Run: headless pygame with SDL's dummy video driver; simulated clock (each Clock.tick advances the game by its frame time, no real sleeping); random seed 0; keys injected as events and as key.get_pressed() state; no mouse input.
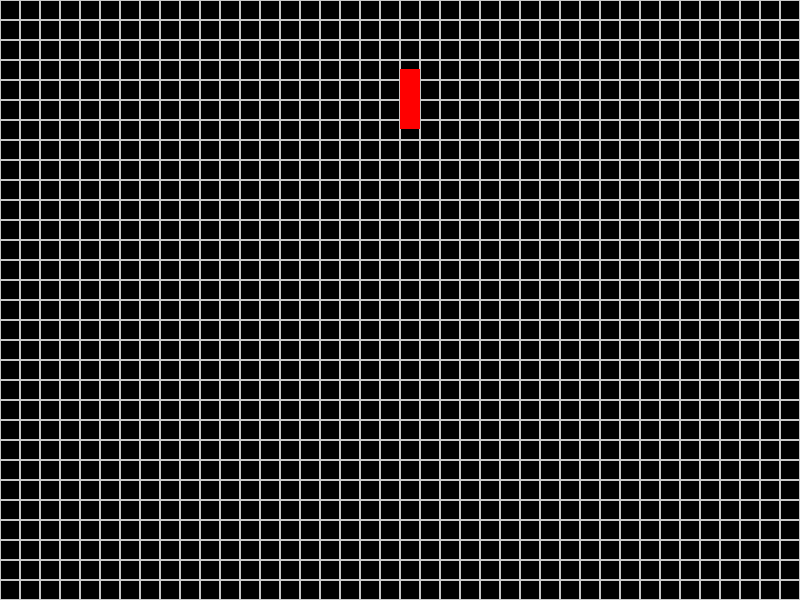
Frame 1 of 4 · flips 1–60 · no input
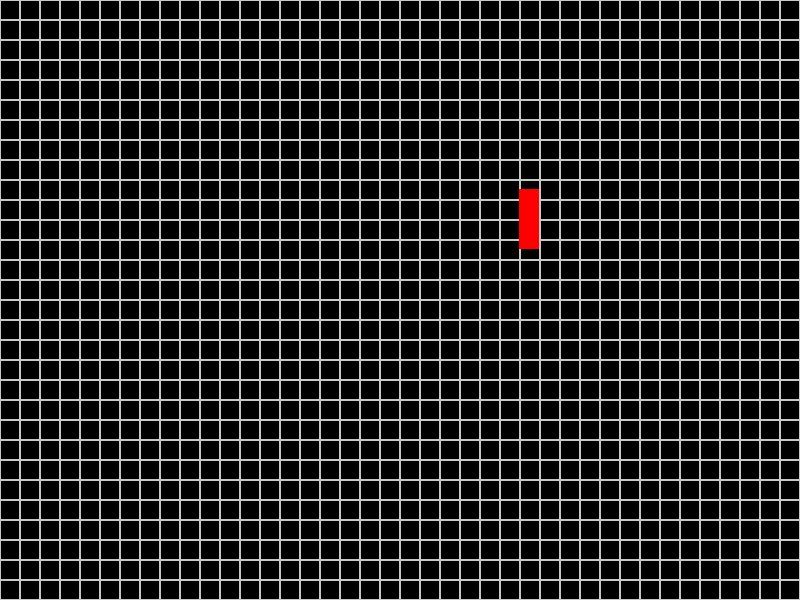
Frame 2 of 4 · flips 61–180 · tapped SPACE, RETURN · held RIGHT (→), D
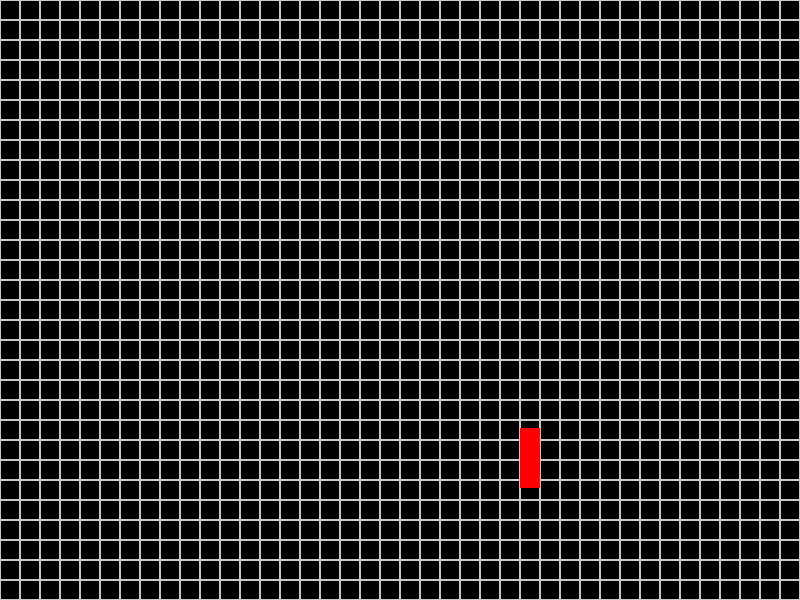
Frame 3 of 4 · flips 181–300 · held DOWN (↓), S
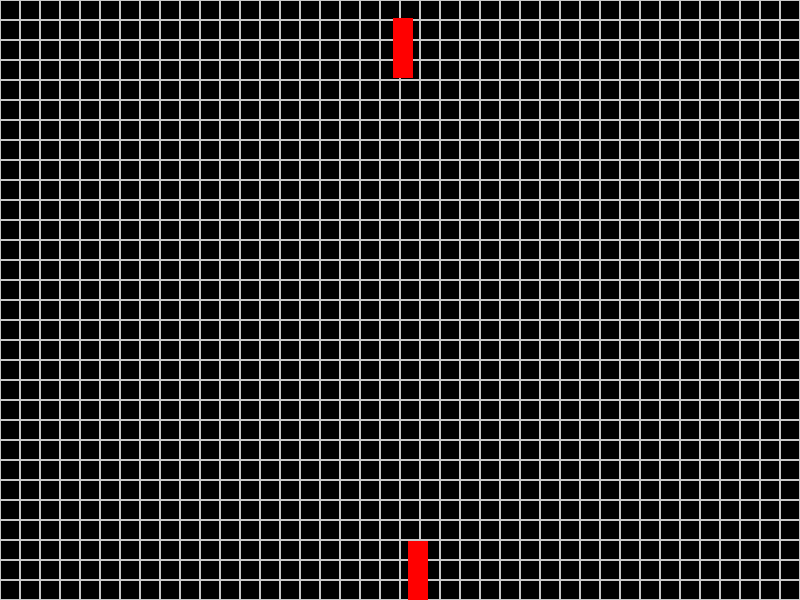
Frame 4 of 4 · flips 301–420 · held LEFT (←), A, UP (↑), W

The pygame program that drew these frames:

import pygame
import random
# pygame setup

WHITE = (200, 200, 200)


class Square:
    def __init__(self, screen) -> None:
        self.screen = screen
        self.color = "blue"
        self.rect = pygame.Rect(400, 10, 40, 40)
        self.move = True

    def move_down(self):
        if self.move:
            self.rect.move_ip(0, 1)

    def detect_collission(self, wall, pieces):
        # Bottom of the screen
        if self.rect.colliderect(wall) or self.rect.collidelist(pieces) != -1:
            self.move = False
            return True
        return False

    def handle_keys(self):
        if self.move:
            key = pygame.key.get_pressed()
            if key[pygame.K_LEFT]:
                self.rect.move_ip(-1, 0)
            if key[pygame.K_RIGHT]:
                self.rect.move_ip(1, 0)
            if key[pygame.K_DOWN]:
                self.rect.move_ip(0, 1)

    def draw(self):
        return pygame.draw.rect(self.screen, self.color,
                                self.rect)


# Refactor to abstract class
class Straight:
    def __init__(self, screen) -> None:
        self.screen = screen
        self.color = "red"
        self.rect = pygame.Rect(400, 10, 20, 60)
        self.move = True

    def move_down(self):
        if self.move:
            self.rect.move_ip(0, 1)

    def detect_collission(self, wall, pieces):
        # Bottom of the screen
        if self.rect.colliderect(wall) or self.rect.collidelist(pieces) != -1:
            self.move = False
            return True
        return False

    def handle_keys(self):
        if self.move:
            key = pygame.key.get_pressed()
            if key[pygame.K_LEFT]:
                self.rect.move_ip(-1, 0)
            if key[pygame.K_RIGHT]:
                self.rect.move_ip(1, 0)
            if key[pygame.K_DOWN]:
                self.rect.move_ip(0, 1)

    def draw(self):
        return pygame.draw.rect(self.screen, self.color,
                                self.rect)


class Game:
    def __init__(self, width, height) -> None:
        pygame.init()
        self.width = width
        self.height = height
        pygame.display.set_caption("Tetris")
        self.screen = pygame.display.set_mode((width, height))
        self.screen.fill("black")
        self.running = True
        self.clock = pygame.time.Clock()
        self.current_piece = None
        self.pieces = []
        self.wall = pygame.Rect(0, 600, width, 10)

    def generate_shape(self):
        self.shapes = {1: Square(self.screen), 2: Straight(self.screen)}
        key = random.randint(1, len(self.shapes))
        self.current_piece = self.shapes[key]

    def start(self):
        self.generate_shape()
        while self.running:
            self.draw_grid()
            self.current_piece.draw()
            self.current_piece.handle_keys()
            if self.current_piece.move and self.current_piece.detect_collission(self.wall, self.pieces):
                self.pieces.append(self.current_piece)
                self.generate_shape()
            for piece in self.pieces:
                piece.draw()
            self.clock.tick(60)
            self.current_piece.move_down()
            pygame.display.flip()
            self.screen.fill("black")
            for event in pygame.event.get():
                if event.type == pygame.QUIT:
                    self.running = False

    def draw_grid(self):
        blockSize = 20
        for x in range(0, self.width, blockSize):
            for y in range(0, self.height, blockSize):
                rect = pygame.Rect(x, y, blockSize, blockSize)
                pygame.draw.rect(self.screen, WHITE, rect, 1)


def main():
    game = Game(800, 600)
    game.start()
    pygame.quit()


main()


# Generate new Blocks Whenver a block hits the ground
# Generate new Blocks whenever a collission with a square occurs
# Stop Blocks whenever a collission occurs
# Generate random shapes
# Calculate score
# Restart Game
# Determine Game Over
